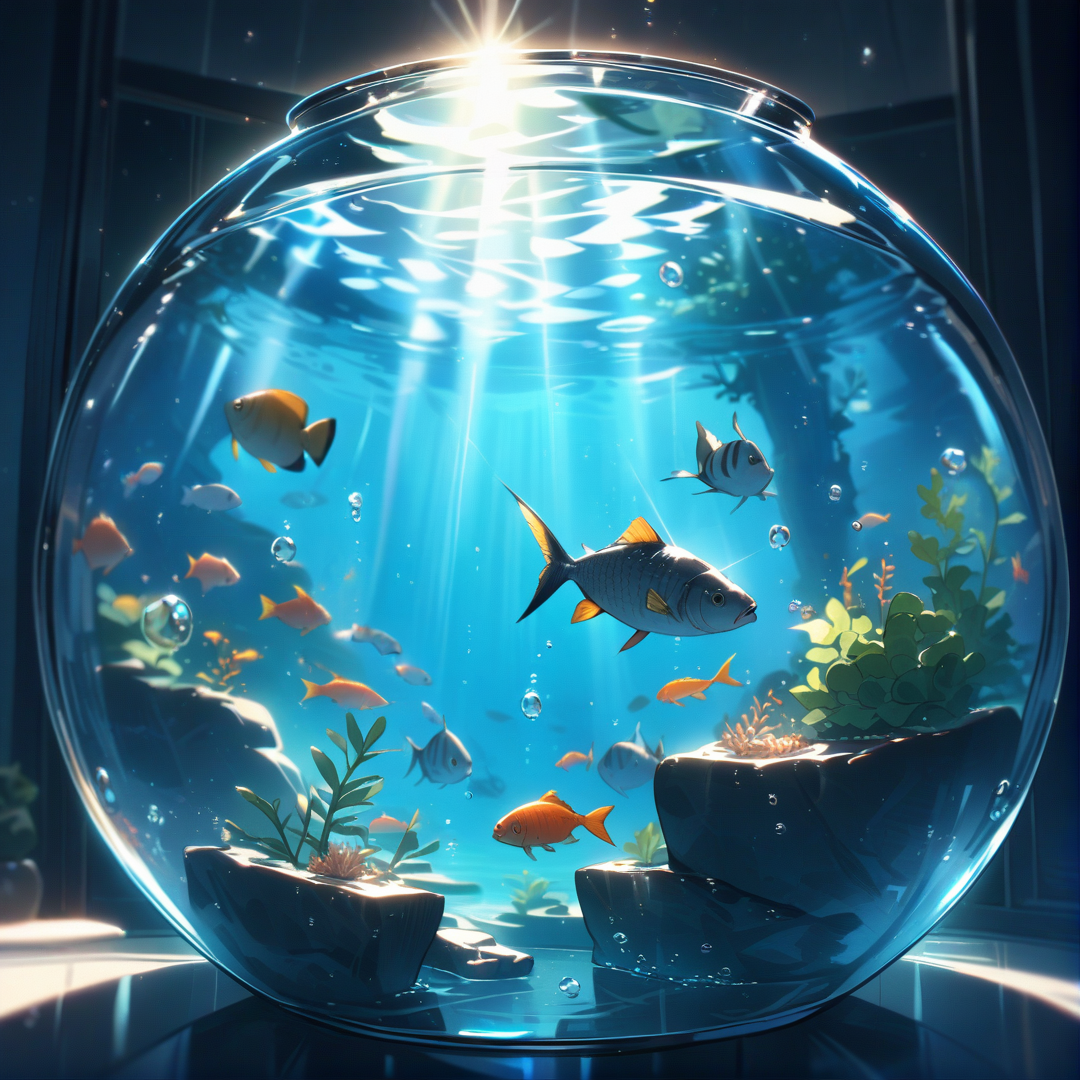
Generation parameters embedded in this image by AUTOMATIC1111 Stable Diffusion web UI or a fork of it (Forge, ...) (PNG 'parameters' text chunk):
(((view from inside of a fishbowl))), fish, air bubbles, light rays, seaweed,
dynamic lighting,
masterpiece, best quality, detailed,

Negative prompt: double belly button,
lowres, (bad), text, error, fewer, extra, missing, worst quality, jpeg artifacts, low quality, watermark, unfinished, displeasing, signature, extra digits, artistic error, username, scan, [abstract]
Steps: 25, Sampler: Euler a, CFG scale: 8, Seed: 1964672919, Size: 1080x1080, Model hash: e3c47aedb0, Model: animagineXLV31_v31, Version: v1.8.0